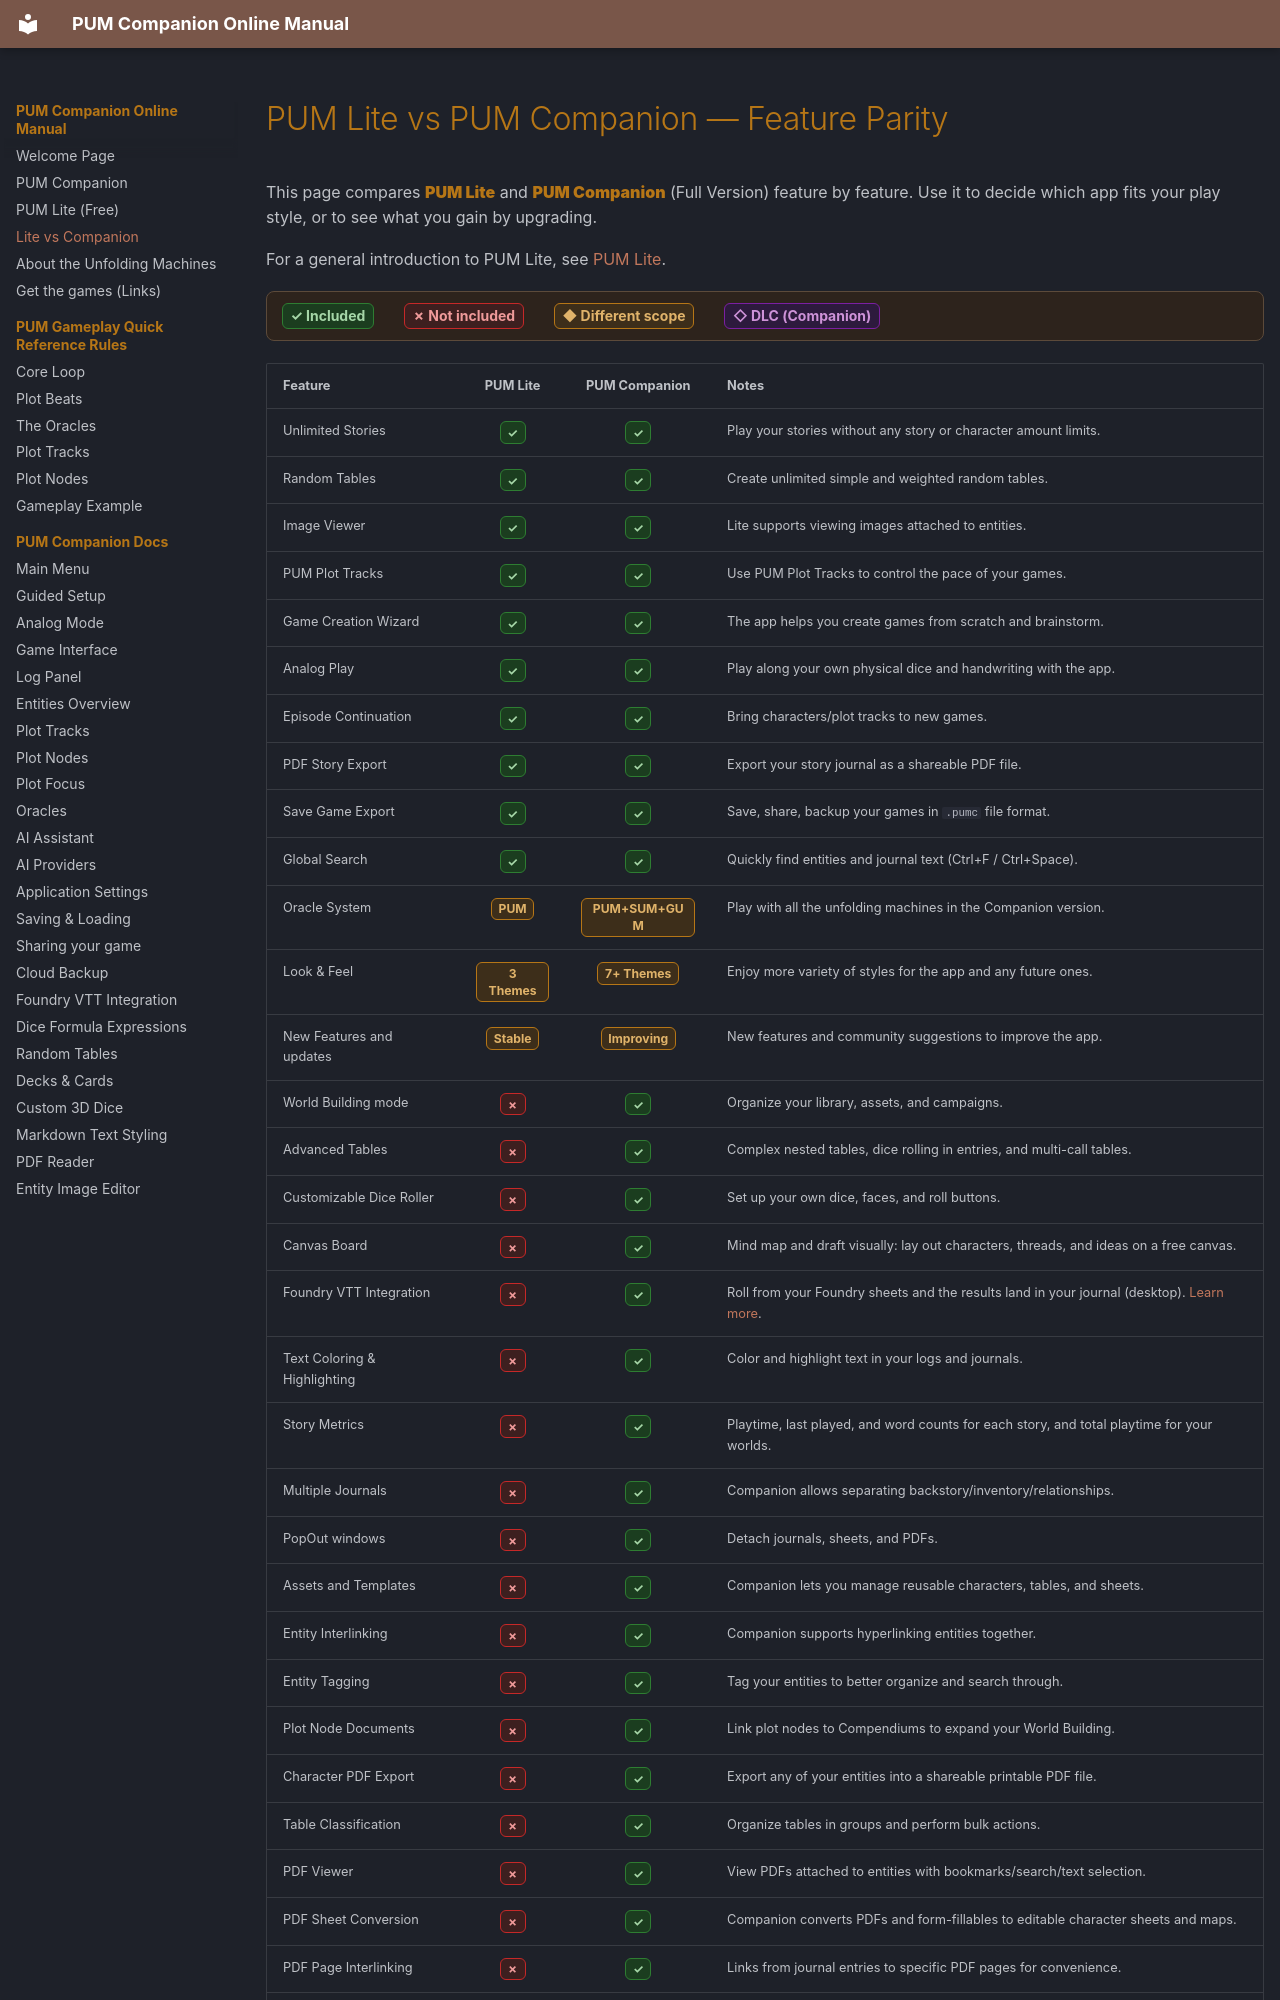

repository: Unfolding-Machines/pumc-online-hub · page: pum-lite-vs-companion/index.html · generator: mkdocs

# PUM Lite vs PUM Companion — Feature Parity

This page compares **PUM Lite** and **PUM Companion** (Full Version) feature by feature. Use it to decide which app fits your play style, or to see what you gain by upgrading.

For a general introduction to PUM Lite, see [PUM Lite](pum-lite.md).

<div class="pum-parity-legend">
  <span class="pum-yes">✓ Included</span>
  <span class="pum-no">✗ Not included</span>
  <span class="pum-diff">◆ Different scope</span>
  <span class="pum-dlc">◇ DLC (Companion)</span>
</div>
